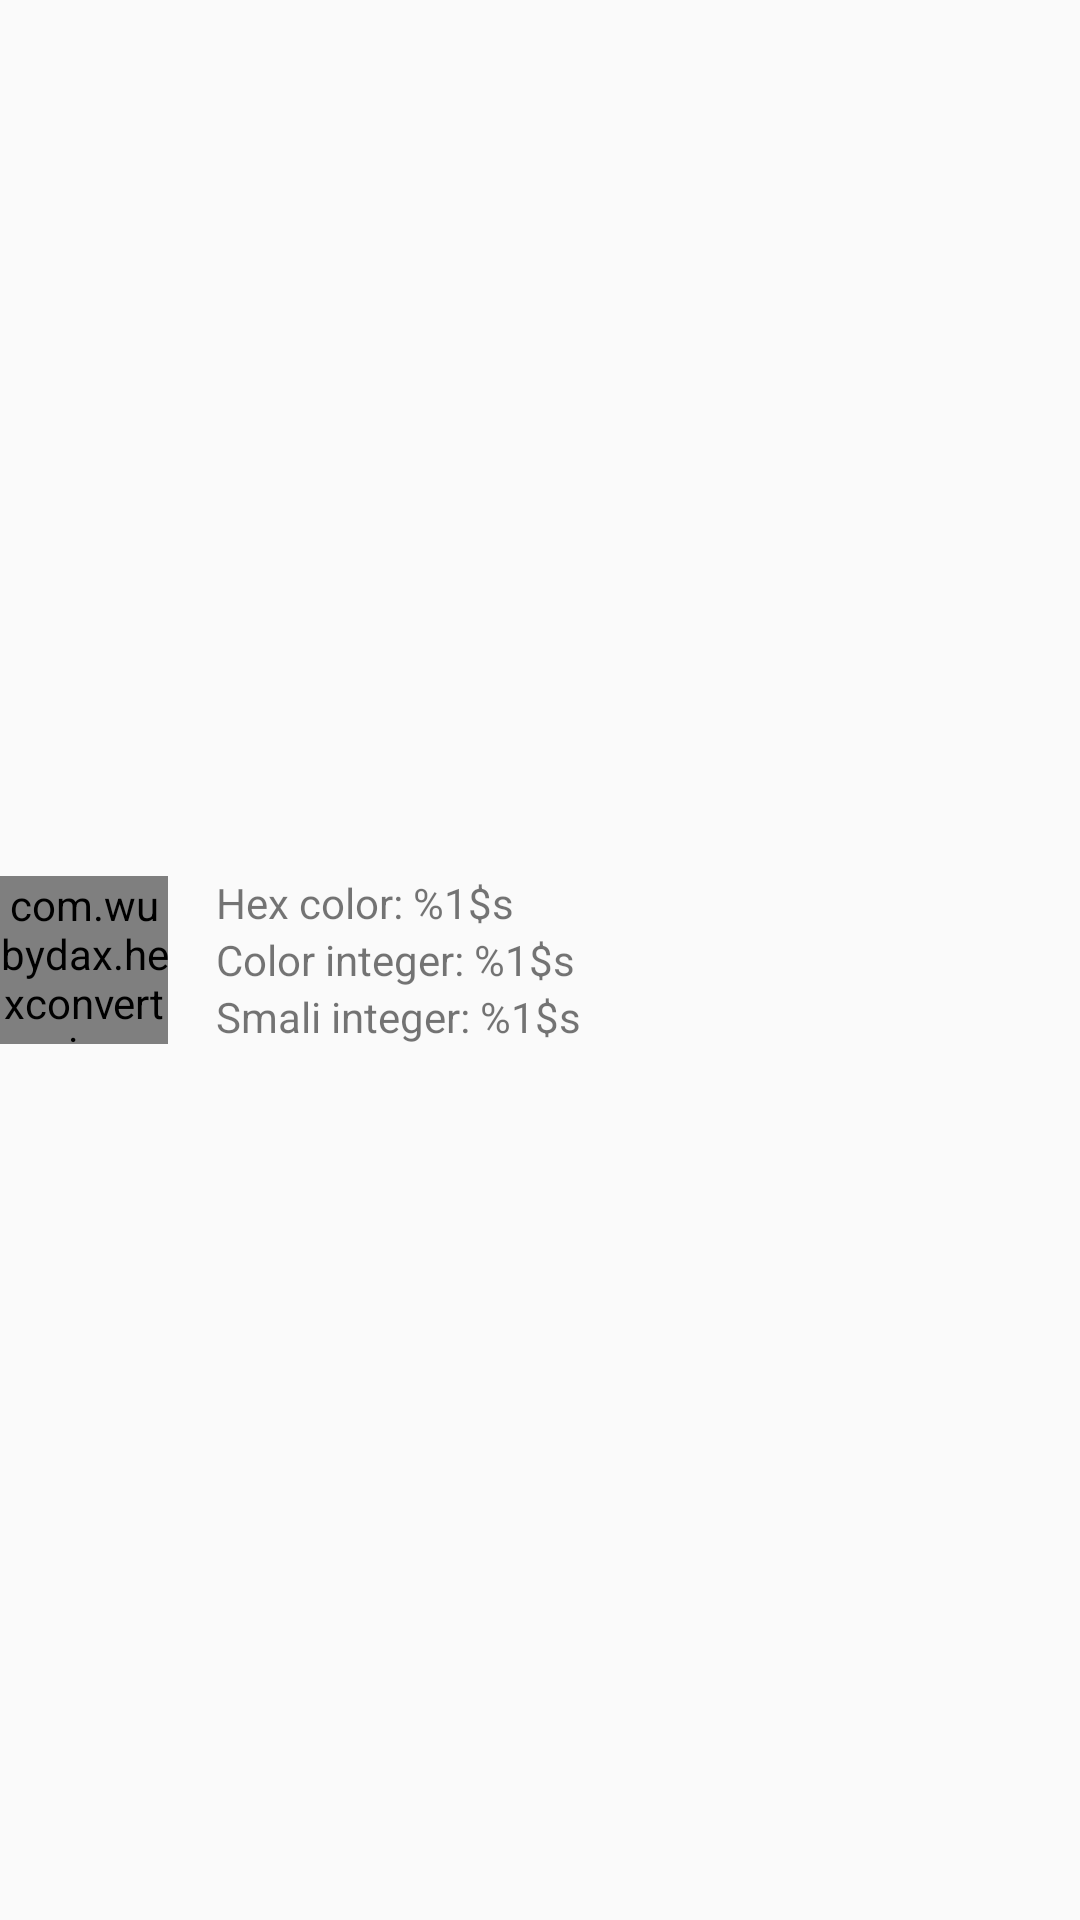

Write the Android layout XML for this screen, with the resource values it uses.
<!-- AndroidManifest.xml: application theme AppTheme -->
<!-- res/layout/color_values_layout.xml -->
<?xml version="1.0" encoding="utf-8"?>
<LinearLayout xmlns:android="http://schemas.android.com/apk/res/android"
              android:layout_width="match_parent"
              android:layout_height="match_parent"
              xmlns:tools="http://schemas.android.com/tools"
              android:orientation="horizontal"
              tools:showIn="@layout/image_selector_layout">

    <com.example.hexconverter.views.CircleView
        android:layout_width="56dp"
        android:layout_height="56dp"
        android:layout_gravity="center_vertical"
        android:id="@+id/colorPreview"/>

    <LinearLayout
        android:layout_width="match_parent"
        android:layout_height="wrap_content"
        android:layout_gravity="center_vertical"
        android:layout_marginStart="16dp"
        android:orientation="vertical">

        <TextView
            android:layout_width="match_parent"
            android:layout_height="wrap_content"
            android:text="@string/hex_color"
            android:id="@+id/hexText"/>

        <TextView
            android:layout_width="match_parent"
            android:layout_height="wrap_content"
            android:text="@string/color_integer"
            android:id="@+id/integerText"/>

        <TextView
            android:layout_width="match_parent"
            android:layout_height="wrap_content"
            android:text="@string/smali_integer"
            android:id="@+id/smaliText"/>
    </LinearLayout>

</LinearLayout>
<!-- res/layout/image_selector_layout.xml (included above) -->
<?xml version="1.0" encoding="utf-8"?>
<LinearLayout xmlns:android="http://schemas.android.com/apk/res/android"
              android:layout_width="match_parent"
              android:layout_height="match_parent"
              android:orientation="vertical"
              android:weightSum="5">

    <ImageView
        android:id="@+id/imageColorSelect"
        android:layout_width="match_parent"
        android:layout_height="0dp"
        android:layout_weight="4"
        android:contentDescription="@string/color_selector_image_view"/>

    <include
        layout="@layout/color_values_layout"
        android:layout_width="wrap_content"
        android:layout_height="0dp"
        android:layout_gravity="center_horizontal"
        android:layout_weight="1"
        />

</LinearLayout>
<!-- resources referenced by this layout -->
<resources>
  <string name="color_integer">Color integer: %1$s</string>
  <string name="color_selector_image_view">Color selector image view</string>
  <string name="hex_color">Hex color: %1$s</string>
  <string name="smali_integer">Smali integer: %1$s</string>
  <style name="AppTheme" parent="android:Theme.Material.Light.DarkActionBar">
          <item name="android:colorPrimary">@color/colorPrimary</item>
          <item name="android:colorPrimaryDark">@color/colorPrimaryDark</item>
          <item name="android:colorAccent">@color/colorAccent</item>
      </style>
  <color name="colorPrimary">#10543B</color>
  <color name="colorPrimaryDark">#0C432F</color>
  <color name="colorAccent">#B34E20</color>
</resources>
